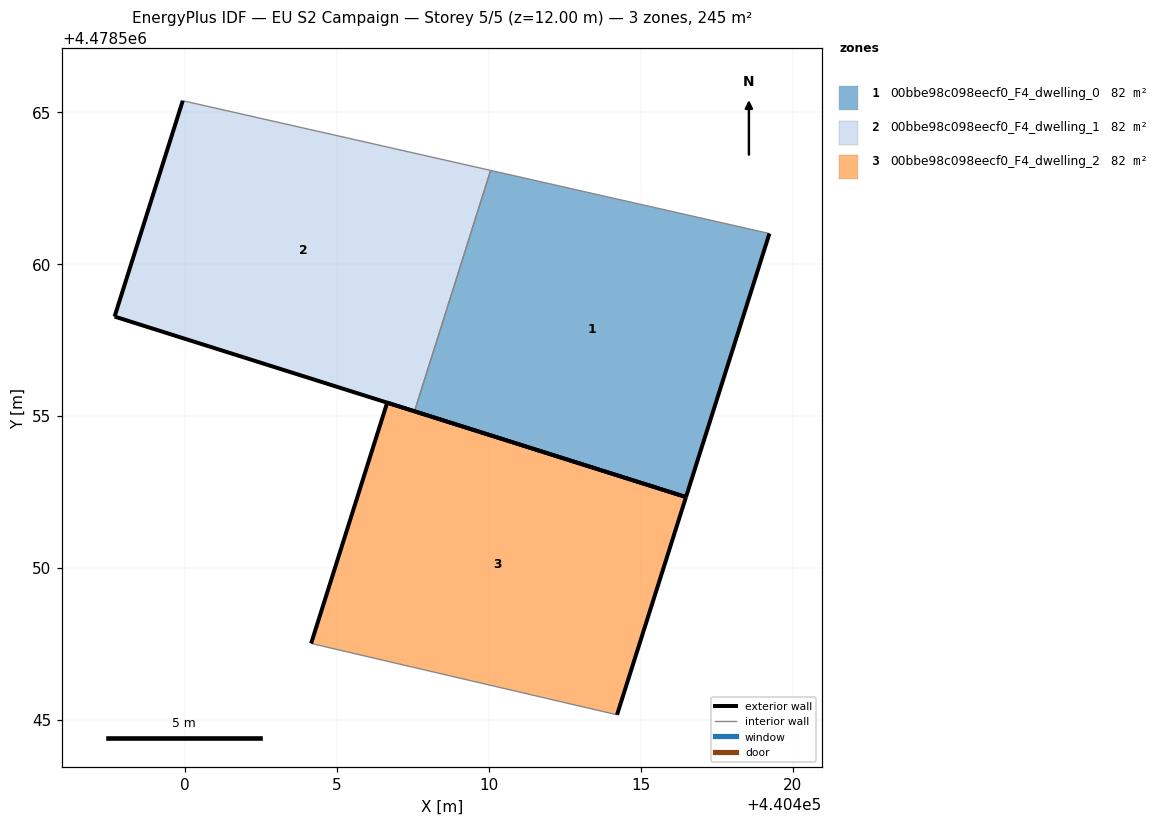
=== STOREY PLAN SPEC (per zone: floor XY polygon, exterior-wall plan segments, windows/doors) ===
zone 1: 00bbe98c098eecf0_F4_dwelling_0  (81.7 m²)
  floor: (440416.49, 4478552.33) (440419.23, 4478561.01) (440410.06, 4478563.09) (440407.55, 4478555.16)
  exterior wall: (440419.23, 4478561.01) – (440416.49, 4478552.33)  [9.1 m]
  exterior wall: (440416.49, 4478552.33) – (440407.55, 4478555.16)  [9.4 m]
  interior walls: 2
zone 2: 00bbe98c098eecf0_F4_dwelling_1  (81.7 m²)
  floor: (440407.55, 4478555.16) (440410.06, 4478563.09) (440399.92, 4478565.38) (440397.67, 4478558.27)
  exterior wall: (440407.55, 4478555.16) – (440397.67, 4478558.27)  [10.4 m]
  exterior wall: (440397.67, 4478558.27) – (440399.92, 4478565.38)  [7.5 m]
  interior walls: 2
zone 3: 00bbe98c098eecf0_F4_dwelling_2  (81.6 m²)
  floor: (440414.22, 4478545.16) (440416.49, 4478552.33) (440406.65, 4478555.44) (440404.15, 4478547.51)
  exterior wall: (440404.15, 4478547.51) – (440406.65, 4478555.44)  [8.3 m]
  exterior wall: (440406.65, 4478555.44) – (440416.49, 4478552.33)  [10.3 m]
  exterior wall: (440416.49, 4478552.33) – (440414.22, 4478545.16)  [7.5 m]
  interior walls: 1

=== DERIVED (storey summary) ===
Building: EU S2 Campaign
Storey: 5 of 5  (floor level z = 12.00 m)
Storey gross floor area: 245.0 m²
Zones on this storey: 3
  - 00bbe98c098eecf0_F4_dwelling_0: floor 81.7 m²; exterior wall 18.5 m (55.4 m²); WWR 0.0%
  - 00bbe98c098eecf0_F4_dwelling_1: floor 81.7 m²; exterior wall 17.8 m (53.4 m²); WWR 0.0%
  - 00bbe98c098eecf0_F4_dwelling_2: floor 81.6 m²; exterior wall 26.1 m (78.4 m²); WWR 0.0%
Zone adjacency (shared interzone walls):
  - 00bbe98c098eecf0_F4_dwelling_0 ↔ 00bbe98c098eecf0_F4_dwelling_1